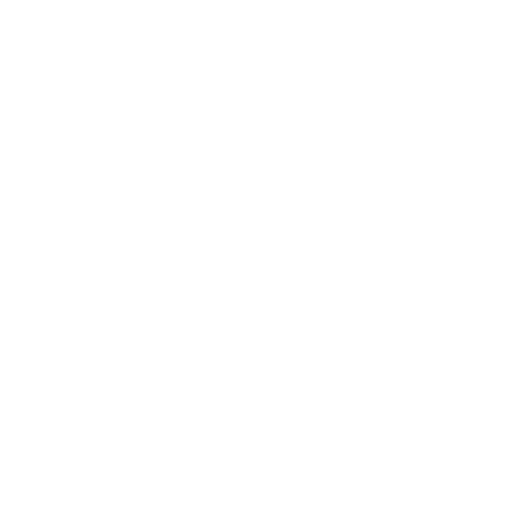
t = 0.00 s
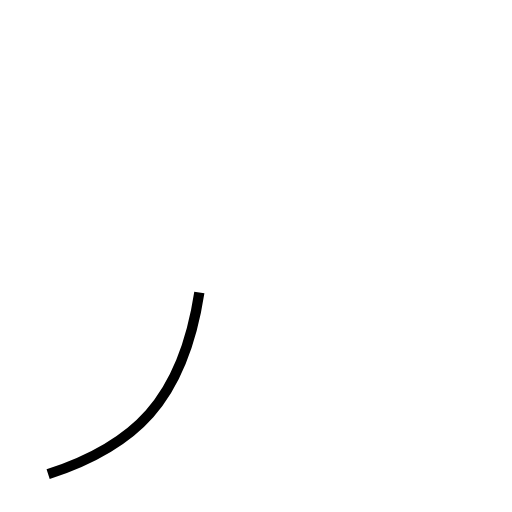
t = 0.74 s
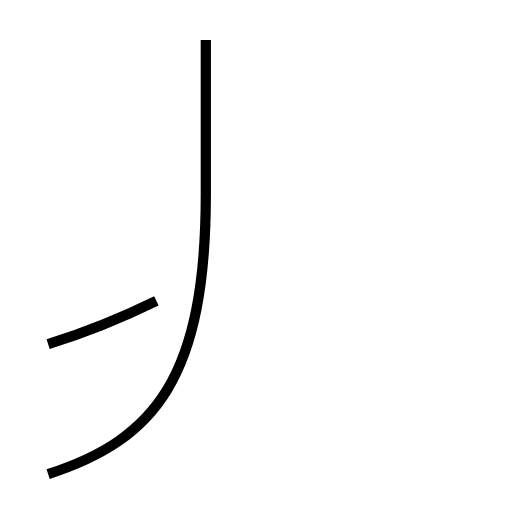
t = 1.82 s
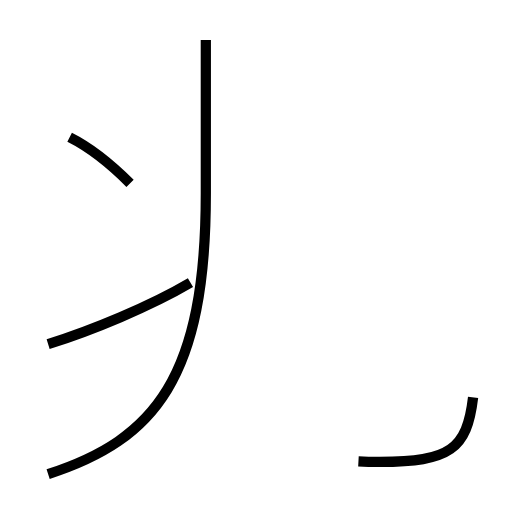
t = 2.61 s
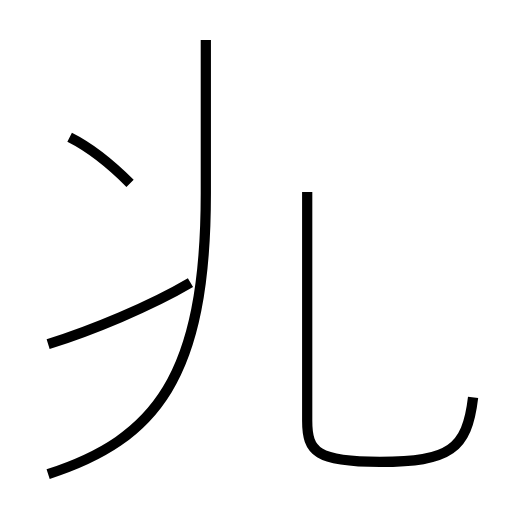
t = 3.50 s
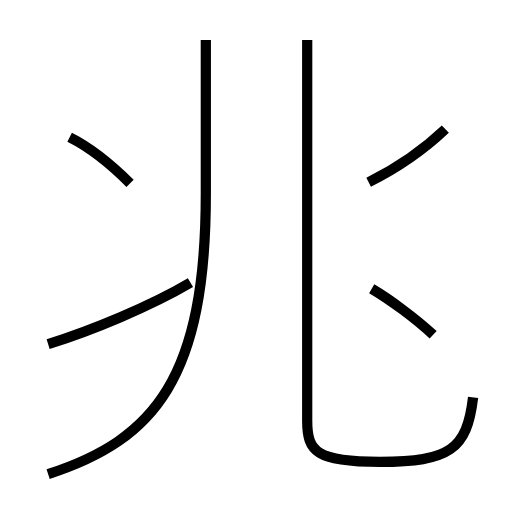
t = 4.44 s

The animated SVG that drew these frames (rendered in a browser with its animation timeline set to each time). Animation: 6 SMIL elements (animate=6); one cycle of 4.44 s.

<?xml version='1.0' encoding='utf-8'?>
<svg viewBox="0.0 -6.0 50.0 50.0" version="1.1" xmlns="http://www.w3.org/2000/svg"><rect x="-1000" y="-1000" width="2000" height="2000" stroke="white" fill="white" /><g style="fill:none;stroke:#000000;stroke-width:1"><path d="M 4.7 2.3 C 15.2 -1.1 20.1 -7.2 20.1 -25.1 L 20.1 -40.1 " transform="translate(0.0 38.0)" stroke-dasharray="49.34136614352979" stroke-dashoffset="49.34136614352979"><animate attributeName="stroke-dashoffset" from="49.34136614352979" to="0" dur="1.4802409843058937s" begin="0s; anim_end.end" fill="freeze" id="anim0" /></path><path d="M 4.7 -10.4 C 8.9 -11.7 14.7 -14.1 18.6 -16.4 " transform="translate(0.0 38.0)" stroke-dasharray="15.167814895113908" stroke-dashoffset="15.167814895113908"><animate attributeName="stroke-dashoffset" from="15.167814895113908" to="0" dur="0.4550344468534172s" begin="anim0.end" fill="freeze" id="anim1" /></path><path d="M 12.7 -26.1 C 10.9 -27.9 8.8 -29.6 6.8 -30.6 " transform="translate(0.0 38.0)" stroke-dasharray="7.450105528714223" stroke-dashoffset="7.450105528714223"><animate attributeName="stroke-dashoffset" from="7.450105528714223" to="0" dur="0.22350316586142668s" begin="anim1.end" fill="freeze" id="anim2" /></path><path d="M 46.2 -5.2 C 45.6 -0.1 43.9 1.1 37.1 1.1 C 30.9 1.1 30.0 0.1 30.0 -2.9 L 30.0 -40.1 " transform="translate(0.0 38.0)" stroke-dasharray="59.518914606797225" stroke-dashoffset="59.518914606797225"><animate attributeName="stroke-dashoffset" from="59.518914606797225" to="0" dur="1.7855674382039166s" begin="anim2.end" fill="freeze" id="anim3" /></path><path d="M 42.3 -11.3 C 40.6 -12.9 38.0 -14.8 36.3 -15.8 " transform="translate(0.0 38.0)" stroke-dasharray="7.512274046176339" stroke-dashoffset="7.512274046176339"><animate attributeName="stroke-dashoffset" from="7.512274046176339" to="0" dur="0.22536822138529017s" begin="anim3.end" fill="freeze" id="anim4" /></path><path d="M 36.0 -26.2 C 38.8 -27.6 41.4 -29.4 43.5 -31.4" transform="translate(0.0 38.0)" stroke-dasharray="9.159209609084533" stroke-dashoffset="9.159209609084533"><animate attributeName="stroke-dashoffset" from="9.159209609084533" to="0" dur="0.274776288272536s" begin="anim4.end" fill="freeze" id="anim_end" /></path></g></svg>
